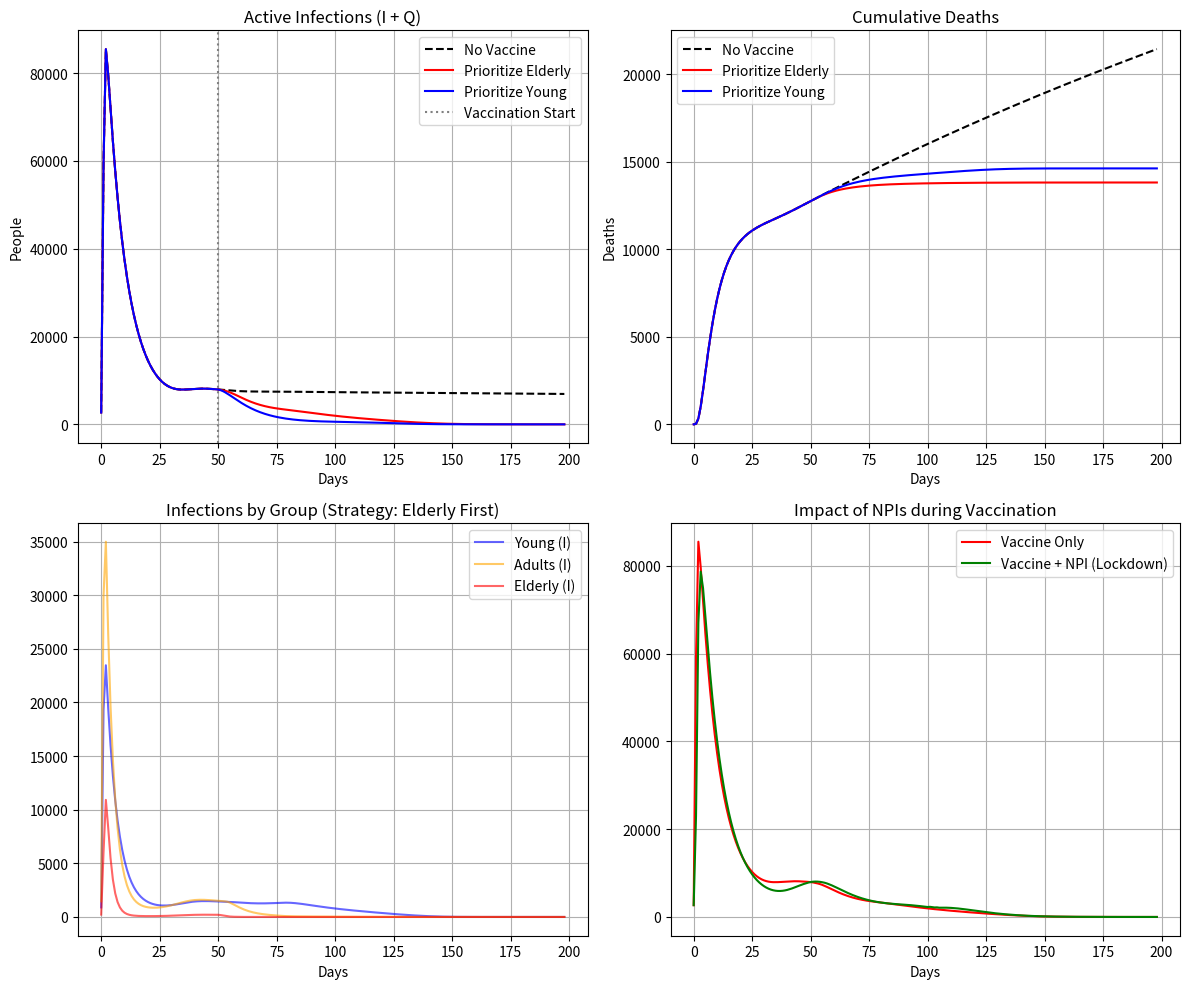

Generate this figure with matplotlib:
import numpy as np
import matplotlib.pyplot as plt
from scipy.integrate import odeint

# ==========================================
# 1. PARAMETERS & CONFIGURATION
# ==========================================

# Simulation Settings
DAYS = 200
DT = 1.0       # Time step (1 day)
GROUPS = 3     # 0: Young, 1: Adults, 2: Elderly
NAMES = ['Young', 'Adults', 'Elderly']
POPULATION = np.array([30000, 50000, 20000]) # Total 100k

# Disease Parameters
BETA_BASE = 0.3          # Base transmission rate
GAMMA = 1.0 / 10.0       # Recovery rate (10 days duration)
ETA = np.array([0.1, 0.2, 0.4]) # Isolation rate (Elderly tested more often)
MU = np.array([0.001, 0.01, 0.1]) # Fatality rate (High for Elderly)
XI = 1.0 / 90.0          # Immunity wanes after ~3 months (SIRS)

# Contact Matrix C[i,j]: Contact FROM i TO j
# Young mix with Young; Adults mix with everyone; Elderly isolated
CONTACT_MATRIX = np.array([
    [10.0, 5.0,  1.0], 
    [ 5.0, 8.0,  4.0], 
    [ 1.0, 4.0,  2.0]
])

# Vaccination Settings
VACCINE_START_DAY = 50
MAX_DOSES_PER_DAY = 500  # 0.5% of pop per day
VACCINE_EFFICACY = 1.0   # Perfect vaccine for simplicity

# ==========================================
# 2. MODEL ENGINE
# ==========================================

def deriv(y, t, beta, contact_mat):
    # Unpack state (flattened vector)
    # Structure: [S0..S2, I0..I2, Q0..Q2, R0..R2, V0..V2, D0..D2]
    k = GROUPS
    S = y[0:k]
    I = y[k:2*k]
    Q = y[2*k:3*k]
    R = y[3*k:4*k]
    
    # Calculate total living population for normalization
    N = POPULATION # Approximation (assuming deaths are small relative to N for force of infection)
    
    # Force of Infection (Lambda)
    # Lambda_i = Beta * Sum(C_ij * I_j / N_j)
    Lambda = np.zeros(k)
    for i in range(k):
        sum_contact = 0
        for j in range(k):
            sum_contact += contact_mat[i,j] * (I[j] / N[j])
        Lambda[i] = beta * sum_contact
    
    # Derivatives
    dSdt = -S * Lambda + XI * R
    dIdt = S * Lambda - GAMMA * I - ETA * I
    dQdt = ETA * I - GAMMA * Q - MU * Q
    dRdt = GAMMA * I + GAMMA * Q - XI * R
    dVdt = np.zeros(k) # Handled externally in the daily loop
    dDdt = MU * Q
    
    return np.concatenate([dSdt, dIdt, dQdt, dRdt, dVdt, dDdt])

def run_simulation(strategy_name="None", npi_factor=1.0):
    # Initial Conditions
    # Start with 10 infected in Group 1 (Adults)
    S = POPULATION.copy().astype(float)
    I = np.zeros(GROUPS); I[1] = 50 
    Q = np.zeros(GROUPS)
    R = np.zeros(GROUPS)
    V = np.zeros(GROUPS)
    D = np.zeros(GROUPS)
    
    S -= I # Remove initial infected from Susceptible
    
    # State Vector
    y = np.concatenate([S, I, Q, R, V, D])
    
    # History storage
    history = []
    times = np.arange(0, DAYS, DT)
    
    # === DAY BY DAY SIMULATION ===
    for day in range(len(times)-1):
        
        current_state = y
        
        # 1. Apply NPIs (Mobility Restrictions)
        # If infected > 1000, reduce Beta by NPI factor
        total_infected = np.sum(current_state[GROUPS:2*GROUPS])
        current_beta = BETA_BASE
        if total_infected > 1000:
             current_beta = BETA_BASE * npi_factor # E.g., 0.5 for 50% reduction
        
        # 2. Run ODE for 1 step
        t_step = [times[day], times[day+1]]
        sol = odeint(deriv, current_state, t_step, args=(current_beta, CONTACT_MATRIX))
        new_state = sol[-1]
        
        # 3. Apply Vaccination (Discrete Logic)
        if day >= VACCINE_START_DAY:
            # How many doses available?
            doses_left = MAX_DOSES_PER_DAY
            
            # Prioritization Logic
            priority_order = []
            
            if strategy_name == "Mortality": 
                # Vaccinate Elderly (2) -> Adults (1) -> Young (0)
                priority_order = [2, 1, 0]
            elif strategy_name == "Transmission": 
                # Vaccinate High Mixers: Young (0) -> Adults (1) -> Elderly (2)
                priority_order = [0, 1, 2]
            elif strategy_name == "None":
                priority_order = []
                
            # Distribute doses
            current_S = new_state[0:GROUPS]
            current_V = new_state[4*GROUPS:5*GROUPS]
            
            for grp_idx in priority_order:
                if doses_left <= 0: break
                
                # Can only vaccinate susceptible people
                candidates = current_S[grp_idx]
                if candidates > 0:
                    vaccinated_count = min(candidates, doses_left)
                    
                    # Update state manually
                    current_S[grp_idx] -= vaccinated_count
                    current_V[grp_idx] += vaccinated_count
                    doses_left -= vaccinated_count
            
            # Re-pack state
            new_state[0:GROUPS] = current_S
            new_state[4*GROUPS:5*GROUPS] = current_V

        # Save and Update
        history.append(new_state)
        y = new_state
        
    return np.array(history), times[:-1]

# ==========================================
# 3. RUN SCENARIOS & PLOT
# ==========================================

# Scenario 1: Protect Vulnerable (Mortality Strategy)
res_mort, t = run_simulation("Mortality", npi_factor=1.0)
# Scenario 2: Stop Spread (Transmission Strategy)
res_trans, _ = run_simulation("Transmission", npi_factor=1.0)
# Scenario 3: No Vaccine
res_none, _ = run_simulation("None", npi_factor=1.0)

# Helper to extract Total Deaths
def get_total_deaths(res):
    # Deaths are the last K elements of the state vector
    return np.sum(res[:, 5*GROUPS:6*GROUPS], axis=1)

def get_total_infected(res):
    # Undetected Infected + Quarantined (Active Cases)
    I_all = np.sum(res[:, GROUPS:2*GROUPS], axis=1)
    Q_all = np.sum(res[:, 2*GROUPS:3*GROUPS], axis=1)
    return I_all + Q_all

# Plotting
plt.figure(figsize=(12, 10))

# Plot A: Epidemic Curves (Active Cases)
plt.subplot(2, 2, 1)
plt.plot(t, get_total_infected(res_none), 'k--', label='No Vaccine')
plt.plot(t, get_total_infected(res_mort), 'r', label='Prioritize Elderly')
plt.plot(t, get_total_infected(res_trans), 'b', label='Prioritize Young')
plt.axvline(VACCINE_START_DAY, color='gray', linestyle=':', label='Vaccination Start')
plt.title("Active Infections (I + Q)")
plt.xlabel("Days")
plt.ylabel("People")
plt.legend()
plt.grid(True)

# Plot B: Cumulative Deaths
plt.subplot(2, 2, 2)
plt.plot(t, get_total_deaths(res_none), 'k--', label='No Vaccine')
plt.plot(t, get_total_deaths(res_mort), 'r', label='Prioritize Elderly')
plt.plot(t, get_total_deaths(res_trans), 'b', label='Prioritize Young')
plt.title("Cumulative Deaths")
plt.xlabel("Days")
plt.ylabel("Deaths")
plt.legend()
plt.grid(True)

# Plot C: Group Dynamics (Mortality Strategy)
# Show how different groups get infected in the 'Prioritize Elderly' case
plt.subplot(2, 2, 3)
idx_I_start = GROUPS
plt.plot(t, res_mort[:, idx_I_start+0], label='Young (I)', color='blue', alpha=0.6)
plt.plot(t, res_mort[:, idx_I_start+1], label='Adults (I)', color='orange', alpha=0.6)
plt.plot(t, res_mort[:, idx_I_start+2], label='Elderly (I)', color='red', alpha=0.6)
plt.title("Infections by Group (Strategy: Elderly First)")
plt.xlabel("Days")
plt.legend()
plt.grid(True)

# Plot D: Interaction with NPIs
# Let's run a case with Vaccine + NPI (Lockdown when cases > 1000)
res_npi, _ = run_simulation("Mortality", npi_factor=0.6) # 40% reduction in beta
plt.subplot(2, 2, 4)
plt.plot(t, get_total_infected(res_mort), 'r', label='Vaccine Only')
plt.plot(t, get_total_infected(res_npi), 'g', label='Vaccine + NPI (Lockdown)')
plt.title("Impact of NPIs during Vaccination")
plt.xlabel("Days")
plt.legend()
plt.grid(True)

plt.tight_layout()
plt.show()

# Print Final Stats
print(f"Total Deaths (No Vaccine): {get_total_deaths(res_none)[-1]:.0f}")
print(f"Total Deaths (Strategy Elderly): {get_total_deaths(res_mort)[-1]:.0f}")
print(f"Total Deaths (Strategy Young): {get_total_deaths(res_trans)[-1]:.0f}")
